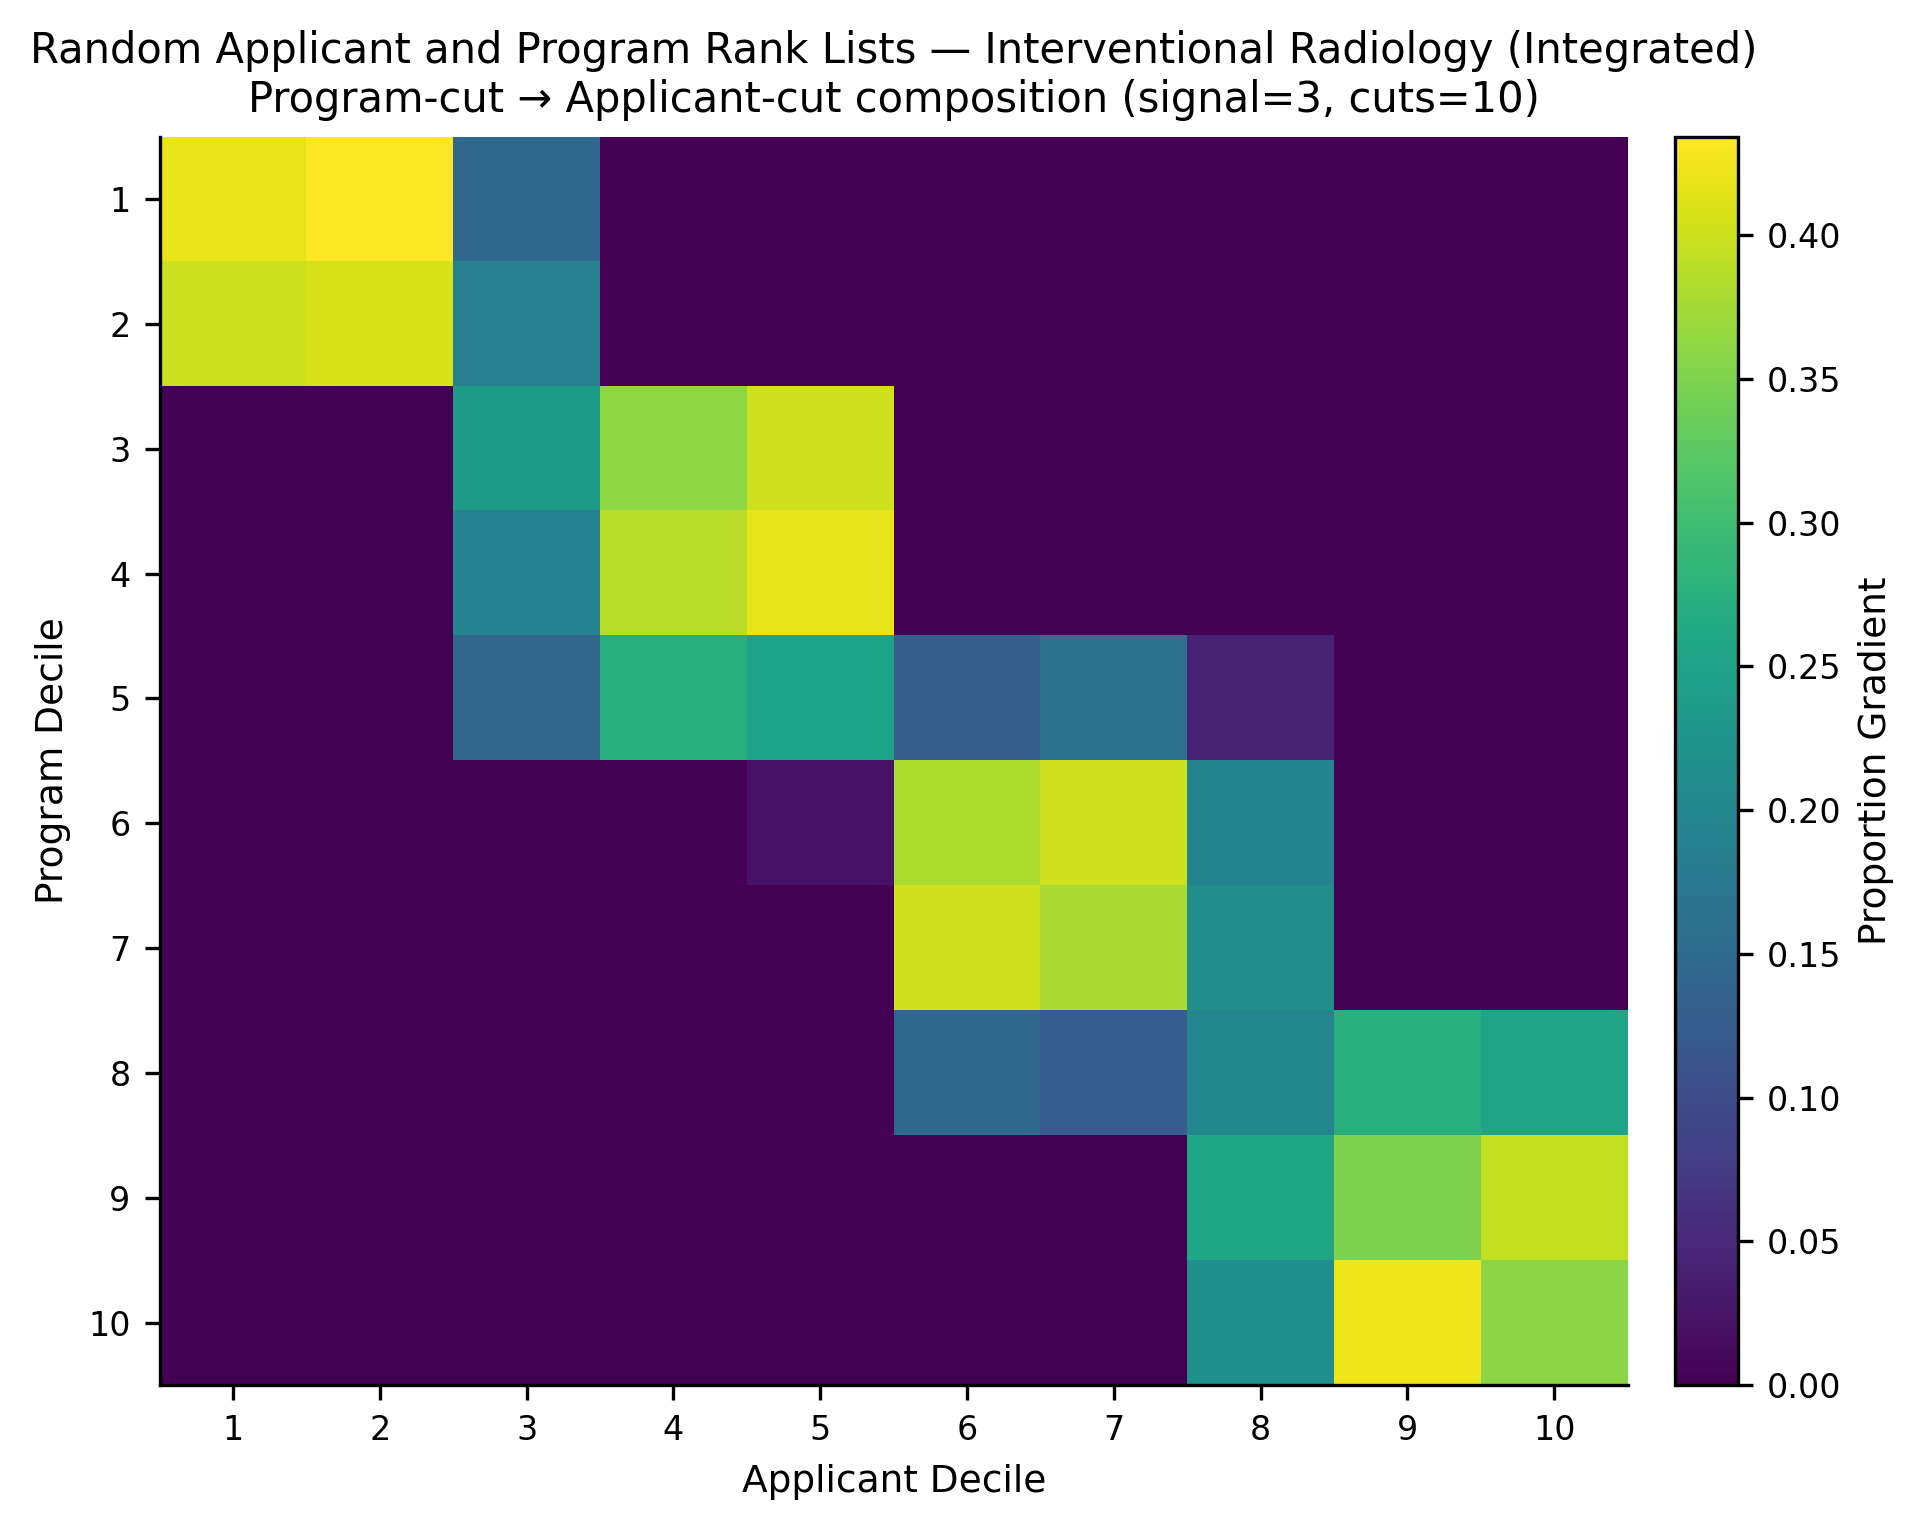

The table this chart was drawn from, first rows:
, app_cut_1, app_cut_2, app_cut_3, app_cut_4, app_cut_5, app_cut_6, app_cut_7, app_cut_8, app_cut_9, app_cut_10
prog_cut_1, 0.4193, 0.4343, 0.1463, 0.0, 0.0, 0.0, 0.0, 0.0, 0.0, 0.0
prog_cut_2, 0.4017, 0.4083, 0.19, 0.0, 0.0, 0.0, 0.0, 0.0, 0.0, 0.0
prog_cut_3, 0.0, 0.0, 0.236, 0.3607, 0.4033, 0.0, 0.0, 0.0, 0.0, 0.0
prog_cut_4, 0.0, 0.0, 0.1933, 0.3883, 0.4183, 0.0, 0.0, 0.0, 0.0, 0.0
prog_cut_5, 0.0, 0.0, 0.1437, 0.2733, 0.2517, 0.1313, 0.1587, 0.04133, 0.0, 0.0
prog_cut_6, 0.0, 0.0, 0.0, 0.0, 0.02067, 0.3813, 0.4027, 0.1953, 0.0, 0.0
prog_cut_7, 0.0, 0.0, 0.0, 0.0, 0.0, 0.4033, 0.38, 0.2167, 0.0, 0.0
prog_cut_8, 0.0, 0.0, 0.0, 0.0, 0.0, 0.1467, 0.1253, 0.1993, 0.2753, 0.2533
prog_cut_9, 0.0, 0.0, 0.0, 0.0, 0.0, 0.0, 0.0, 0.255, 0.3507, 0.3943
prog_cut_10, 0.0, 0.0, 0.0, 0.0, 0.0, 0.0, 0.0, 0.2183, 0.4233, 0.3583
